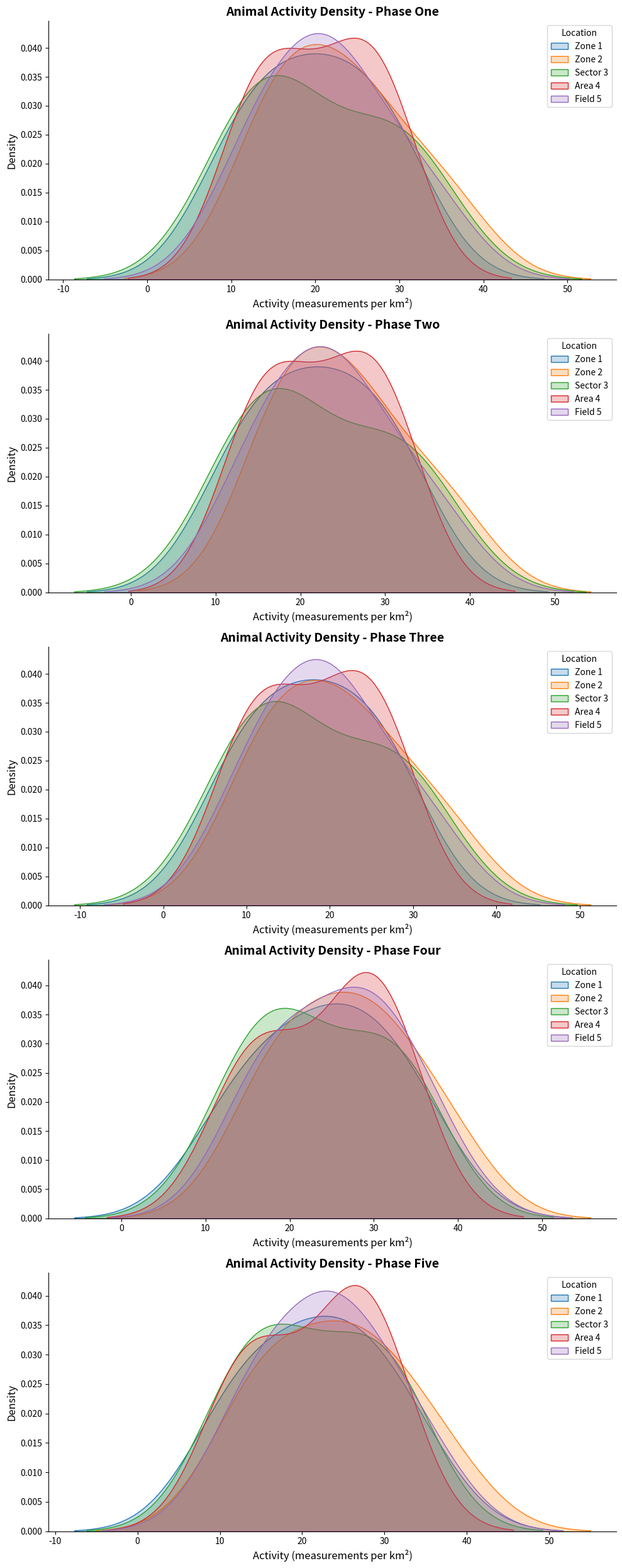

The script that saved this image:
import matplotlib.pyplot as plt
import numpy as np
import seaborn as sns

# Define the locations
locations = ['Zone 1', 'Zone 2', 'Sector 3', 'Area 4', 'Field 5']

# Activity data scaled (measurements per km²) for five phases
phase_one_activity = np.array([
    [10, 15, 11, 14, 12], 
    [20, 23, 18, 21, 22], 
    [30, 35, 32, 28, 33],
    [25, 26, 28, 27, 24],
    [15, 16, 14, 13, 17]
])

phase_two_activity = np.array([
    [12, 18, 13, 16, 14], 
    [22, 25, 20, 23, 24], 
    [32, 37, 34, 30, 35],
    [27, 28, 30, 29, 26],
    [17, 18, 16, 15, 19]
])

phase_three_activity = np.array([
    [8, 12, 9, 11, 10], 
    [18, 21, 16, 19, 20], 
    [28, 33, 30, 26, 31],
    [23, 24, 26, 25, 22],
    [13, 14, 12, 11, 15]
])

phase_four_activity = np.array([
    [13, 17, 14, 15, 16], 
    [25, 28, 22, 27, 29], 
    [35, 38, 33, 31, 36],
    [29, 30, 32, 31, 28],
    [19, 21, 18, 17, 20]
])

phase_five_activity = np.array([
    [11, 14, 12, 13, 13], 
    [23, 26, 21, 24, 25], 
    [33, 36, 31, 29, 34],
    [26, 27, 29, 28, 25],
    [16, 17, 15, 14, 18]
])

# Create figure with subplots for five phases
fig, axs = plt.subplots(5, 1, figsize=(10, 25), tight_layout=True)

def create_density_plot(ax, data, phase):
    for i, loc in enumerate(locations):
        sns.kdeplot(data[:, i], ax=ax, label=loc, fill=True)
    ax.set_title(f'Animal Activity Density - {phase}', fontsize=14, fontweight='bold')
    ax.set_ylabel('Density', fontsize=12)
    ax.set_xlabel('Activity (measurements per km²)', fontsize=12)
    ax.legend(handles=ax.get_legend(), labels=locations, title='Location', fontsize=10)
    ax.grid(False)
    ax.spines['top'].set_visible(False)
    ax.spines['right'].set_visible(False)

# Create density plots for each phase
create_density_plot(axs[0], phase_one_activity, 'Phase One')
create_density_plot(axs[1], phase_two_activity, 'Phase Two')
create_density_plot(axs[2], phase_three_activity, 'Phase Three')
create_density_plot(axs[3], phase_four_activity, 'Phase Four')
create_density_plot(axs[4], phase_five_activity, 'Phase Five')

plt.show()
